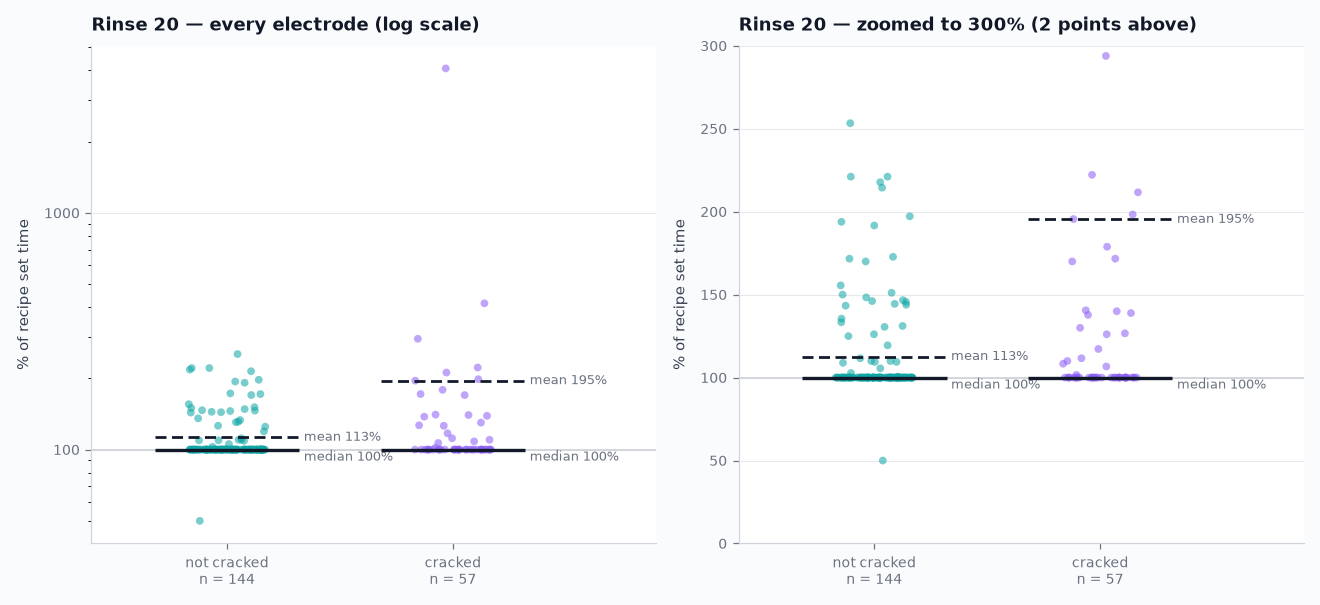

The table this chart was drawn from, first rows:
electrode, verdict_label, production_date, vats, note_corrected, set_time, actual_time, overrun, pct_of_set, pct_over_set
B14770, cracked, 2026-08-31, 28, Cracked, 180, 7342, 7162, 4079, 3979
B14154, cracked, 2026-08-02, 28, Cracked, 180, 747.0, 567.0, 415.0, 315.0
B14525, cracked, 2026-08-21, 28, Cracked, 180, 529.0, 349.0, 293.9, 193.9
B14691, not cracked, 2026-08-28, 28, Microcracks, 180, 456.0, 276.0, 253.3, 153.3
B14940, cracked, 2026-09-05, 28, Cracked, 180, 400.0, 220.0, 222.2, 122.2
B14977, not cracked, 2026-09-06, 29, Less cracked, 180, 398.0, 218.0, 221.1, 121.1
B14942, not cracked, 2026-09-05, 30, Microcracks, 180, 398.0, 218.0, 221.1, 121.1
B14992, not cracked, 2026-09-07, 30, Less cracked, 180, 392.0, 212.0, 217.8, 117.8
B14418, not cracked, 2026-08-18, 28, Microcracks, 180, 386.0, 206.0, 214.4, 114.4
B15035, cracked, 2026-09-08, 29, Cracked, 180, 381.0, 201.0, 211.7, 111.7
B14623, cracked, 2026-08-25, 28, Cracked, 180, 357.0, 177.0, 198.3, 98.33
B14920, not cracked, 2026-09-05, 28, Less cracked, 180, 355.0, 175.0, 197.2, 97.22
B14759, cracked, 2026-08-30, 30, Cracked, 180, 352.0, 172.0, 195.6, 95.56
B14551, not cracked, 2026-08-22, 28, Microcracks/small cracks, 180, 349.0, 169.0, 193.9, 93.89
B14599, not cracked, 2026-08-24, 28, Microcracks, 180, 345.0, 165.0, 191.7, 91.67
B14999, cracked, 2026-09-07, 29, Cracked, 180, 322.0, 142.0, 178.9, 78.89
B14910, not cracked, 2026-09-04, 28, Microcracks, 180, 311.0, 131.0, 172.8, 72.78
B14950, cracked, 2026-09-06, 30, Cracked, 180, 309.0, 129.0, 171.7, 71.67
B14716, not cracked, 2026-08-29, 28, Microcracks, 180, 309.0, 129.0, 171.7, 71.67
B15102, not cracked, 2026-09-10, 29, Fine, 180, 306.0, 126.0, 170.0, 70.0
B14951, cracked, 2026-09-06, 28, Cracked, 180, 306.0, 126.0, 170.0, 70.0
B15015, not cracked, 2026-09-07, 29, Microcracks, 180, 280.0, 100.0, 155.6, 55.56
B14440, not cracked, 2026-08-18, 30, Microcracks, 180, 272.0, 92.0, 151.1, 51.11
B14684, not cracked, 2026-08-28, 28, Microcracks, 180, 270.0, 90.0, 150.0, 50.0
B15118, not cracked, 2026-09-10, 28, Microcracks, 180, 267.0, 87.0, 148.3, 48.33
B14439, not cracked, 2026-08-18, 28, Microcracks, 180, 264.0, 84.0, 146.7, 46.67
B14838, not cracked, 2026-09-02, 30, Microcracks, 180, 263.0, 83.0, 146.1, 46.11
B14572, not cracked, 2026-08-23, 30, Small cracks, 180, 262.0, 82.0, 145.6, 45.56
B14824, not cracked, 2026-09-01, 29, Microcracks, 180, 260.0, 80.0, 144.4, 44.44
B13883, not cracked, 2026-07-14, 28, Fine, 180, 259.0, 79.0, 143.9, 43.89
B14839, not cracked, 2026-09-02, 28, Microcracks, 180, 258.0, 78.0, 143.3, 43.33
B14727, cracked, 2026-08-29, 30, Cracked, 180, 253.0, 73.0, 140.6, 40.56
B14626, cracked, 2026-08-25, 30, Cracked, 180, 252.0, 72.0, 140.0, 40.0
B14662, cracked, 2026-08-26, 30, Cracked, 180, 250.0, 70.0, 138.9, 38.89
B14633, cracked, 2026-08-25, 30, Cracked, 180, 248.0, 68.0, 137.8, 37.78
B14806, not cracked, 2026-09-01, 30, Microcracks, 180, 244.0, 64.0, 135.6, 35.56
B14056, not cracked, 2026-07-26, 28, Small cracks, 180, 240.0, 60.0, 133.3, 33.33
B14908, not cracked, 2026-09-04, 29, Microcracks, 180, 236.0, 56.0, 131.1, 31.11
B14002, not cracked, 2026-07-23, 28, Microcracks/small cracks, 180, 235.0, 55.0, 130.6, 30.56
B14959, cracked, 2026-09-06, 30, Cracked, 180, 234.0, 54.0, 130.0, 30.0
B14993, cracked, 2026-09-07, 29, Cracked, 180, 228.0, 48.0, 126.7, 26.67
B15061, not cracked, 2026-09-09, 30, Microcracks, 180, 227.0, 47.0, 126.1, 26.11
B14130, cracked, 2026-07-31, 28, Cracked, 180, 227.0, 47.0, 126.1, 26.11
B14361, not cracked, 2026-08-14, 28, Less cracked, 180, 225.0, 45.0, 125.0, 25.0
B14745, not cracked, 2026-08-30, 28, Microcracks, 180, 215.0, 35.0, 119.4, 19.44
B13866, cracked, 2026-07-12, 28, Cracked, 180, 211.0, 31.0, 117.2, 17.22
B13882, not cracked, 2026-07-14, 28, Fine, 180, 201.0, 21.0, 111.7, 11.67
B15006, cracked, 2026-09-07, 29, Cracked, 180, 201.0, 21.0, 111.7, 11.67
B14837, not cracked, 2026-09-02, 29, Microcracks, 180, 198.0, 18.0, 110.0, 10.0
B14807, not cracked, 2026-09-01, 29, Microcracks, 180, 198.0, 18.0, 110.0, 10.0
B14786, cracked, 2026-08-31, 30, Cracked, 180, 198.0, 18.0, 110.0, 10.0
B14881, not cracked, 2026-09-03, 28, Small cracks, 180, 197.0, 17.0, 109.4, 9.44
B15030, not cracked, 2026-09-08, 28, Microcracks, 180, 197.0, 17.0, 109.4, 9.44
B14575, not cracked, 2026-08-23, 28, Microcracks, 180, 196.0, 16.0, 108.9, 8.89
B14779, cracked, 2026-08-31, 30, Cracked, 180, 195.0, 15.0, 108.3, 8.33
B15000, cracked, 2026-09-07, 30, Cracked, 180, 192.0, 12.0, 106.7, 6.67
B14909, not cracked, 2026-09-04, 30, Microcracks, 180, 190.0, 10.0, 105.6, 5.56
B14596, not cracked, 2026-08-24, 30, Microcracks, 180, 185.0, 5.0, 102.8, 2.78
B14548, cracked, 2026-08-22, 30, Cracked, 180, 183.0, 3.0, 101.7, 1.67
B13881, not cracked, 2026-07-14, 28, Fine, 180, 181.0, 1.0, 100.6, 0.56
... 141 more rows
